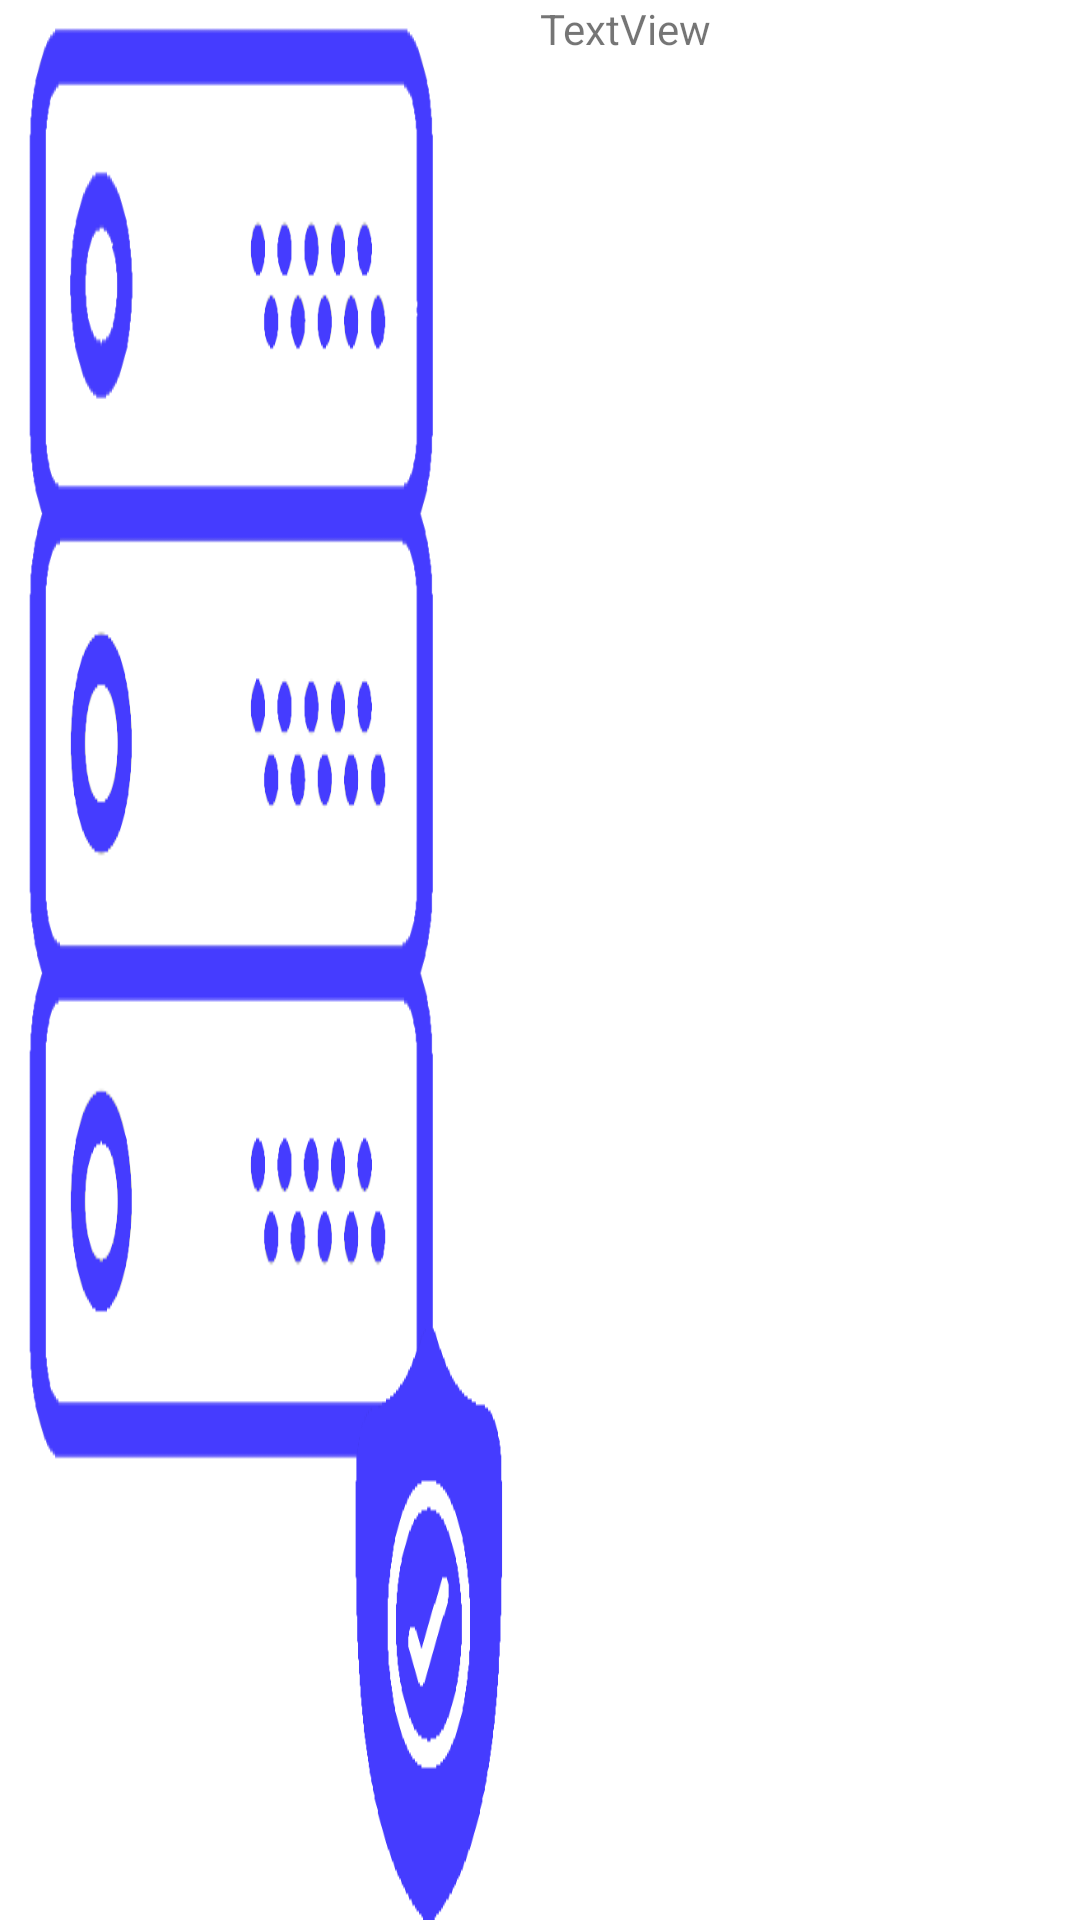

The Android layout XML behind this screen, and the referenced resources:
<!-- AndroidManifest.xml: application theme AppTheme -->
<!-- res/layout/domain_description_dialog.xml -->
<?xml version="1.0" encoding="utf-8"?>
<androidx.appcompat.widget.LinearLayoutCompat xmlns:android="http://schemas.android.com/apk/res/android"
			  xmlns:app="http://schemas.android.com/apk/res-auto"
			  android:orientation="vertical"
			  android:layout_width="match_parent"
			  android:layout_height="match_parent">

	<LinearLayout
			android:orientation="horizontal"
			android:layout_width="match_parent"
			android:layout_height="match_parent">
		<androidx.appcompat.widget.AppCompatImageView
				android:layout_width="match_parent"
				android:layout_height="wrap_content"
				android:background="@drawable/security_server_color_primary"
				android:id="@+id/dialog_domain_logo" android:layout_weight="1"/>
		<androidx.appcompat.widget.AppCompatTextView
				android:text="TextView"
				android:layout_width="match_parent"
				android:layout_height="wrap_content" android:id="@+id/textView" android:layout_weight="1"/>
	</LinearLayout>
</androidx.appcompat.widget.LinearLayoutCompat>
<!-- resources referenced by this layout -->
<resources>
  <!-- drawable security_server_color_primary: png bitmap (drawable, 22202 bytes) -->
  <style name="AppTheme" parent="Theme.MaterialComponents.Light.DarkActionBar">
  		<item name="colorPrimary">@color/colorPrimary</item>
  		<item name="colorPrimaryDark">@color/colorPrimaryDark</item>
  		<item name="colorAccent">@color/colorAccent</item>
  	</style>
  <color name="colorPrimary">#453cff</color>
  <color name="colorPrimaryDark">#000cca</color>
  <color name="colorAccent">#00BCD4</color>
</resources>
